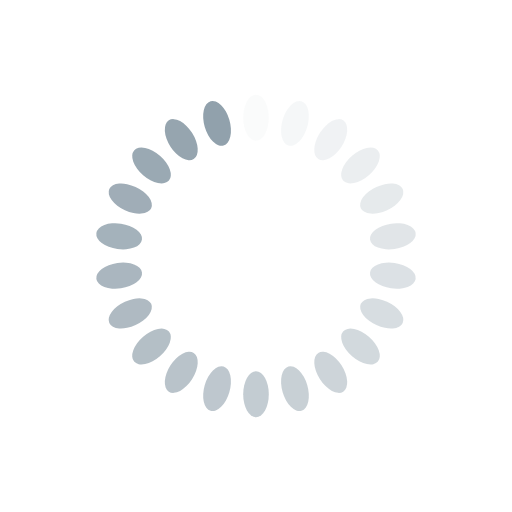
t = 0.00 s
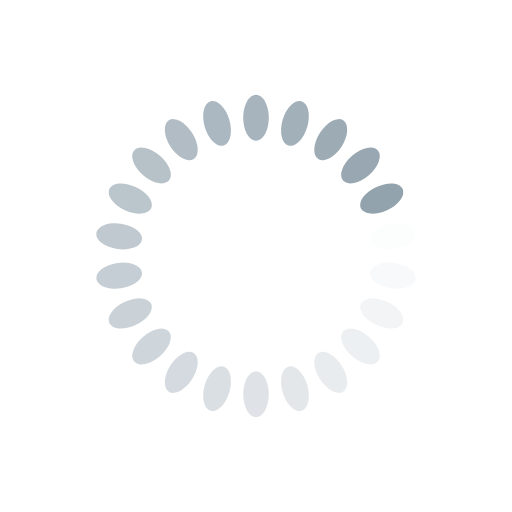
t = 0.25 s
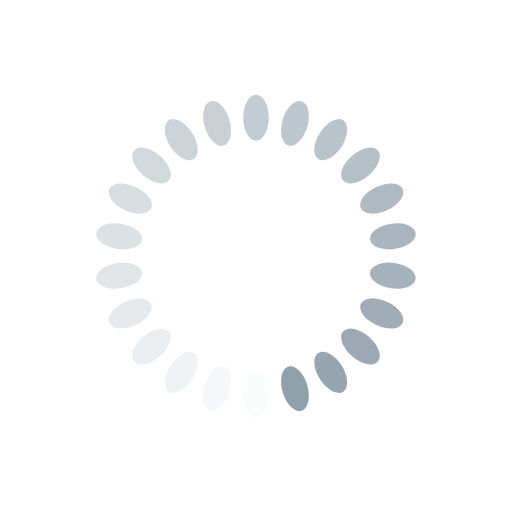
t = 0.50 s
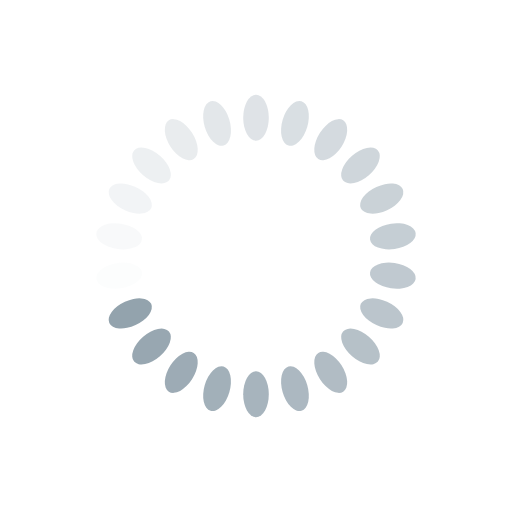
t = 0.75 s

The animated SVG that drew these frames (rendered in a browser with its animation timeline set to each time). Animation: 22 SMIL elements (animate=22); one cycle of 1.00 s, repeats indefinitely.

<?xml version="1.0" encoding="utf-8"?>
<svg xmlns="http://www.w3.org/2000/svg" xmlns:xlink="http://www.w3.org/1999/xlink" style="margin: auto; background: none; display: block; shape-rendering: auto;" width="297px" height="297px" viewBox="0 0 100 100" preserveAspectRatio="xMidYMid">
<g transform="rotate(0 50 50)">
  <rect x="47.5" y="18.5" rx="2.5" ry="4.5" width="5" height="9" fill="#91a1ac">
    <animate attributeName="opacity" values="1;0" keyTimes="0;1" dur="1s" begin="-0.9545454545454546s" repeatCount="indefinite"></animate>
  </rect>
</g><g transform="rotate(16.363636363636363 50 50)">
  <rect x="47.5" y="18.5" rx="2.5" ry="4.5" width="5" height="9" fill="#91a1ac">
    <animate attributeName="opacity" values="1;0" keyTimes="0;1" dur="1s" begin="-0.9090909090909091s" repeatCount="indefinite"></animate>
  </rect>
</g><g transform="rotate(32.72727272727273 50 50)">
  <rect x="47.5" y="18.5" rx="2.5" ry="4.5" width="5" height="9" fill="#91a1ac">
    <animate attributeName="opacity" values="1;0" keyTimes="0;1" dur="1s" begin="-0.8636363636363636s" repeatCount="indefinite"></animate>
  </rect>
</g><g transform="rotate(49.09090909090909 50 50)">
  <rect x="47.5" y="18.5" rx="2.5" ry="4.5" width="5" height="9" fill="#91a1ac">
    <animate attributeName="opacity" values="1;0" keyTimes="0;1" dur="1s" begin="-0.8181818181818182s" repeatCount="indefinite"></animate>
  </rect>
</g><g transform="rotate(65.45454545454545 50 50)">
  <rect x="47.5" y="18.5" rx="2.5" ry="4.5" width="5" height="9" fill="#91a1ac">
    <animate attributeName="opacity" values="1;0" keyTimes="0;1" dur="1s" begin="-0.7727272727272727s" repeatCount="indefinite"></animate>
  </rect>
</g><g transform="rotate(81.81818181818181 50 50)">
  <rect x="47.5" y="18.5" rx="2.5" ry="4.5" width="5" height="9" fill="#91a1ac">
    <animate attributeName="opacity" values="1;0" keyTimes="0;1" dur="1s" begin="-0.7272727272727273s" repeatCount="indefinite"></animate>
  </rect>
</g><g transform="rotate(98.18181818181819 50 50)">
  <rect x="47.5" y="18.5" rx="2.5" ry="4.5" width="5" height="9" fill="#91a1ac">
    <animate attributeName="opacity" values="1;0" keyTimes="0;1" dur="1s" begin="-0.6818181818181818s" repeatCount="indefinite"></animate>
  </rect>
</g><g transform="rotate(114.54545454545455 50 50)">
  <rect x="47.5" y="18.5" rx="2.5" ry="4.5" width="5" height="9" fill="#91a1ac">
    <animate attributeName="opacity" values="1;0" keyTimes="0;1" dur="1s" begin="-0.6363636363636364s" repeatCount="indefinite"></animate>
  </rect>
</g><g transform="rotate(130.9090909090909 50 50)">
  <rect x="47.5" y="18.5" rx="2.5" ry="4.5" width="5" height="9" fill="#91a1ac">
    <animate attributeName="opacity" values="1;0" keyTimes="0;1" dur="1s" begin="-0.5909090909090909s" repeatCount="indefinite"></animate>
  </rect>
</g><g transform="rotate(147.27272727272728 50 50)">
  <rect x="47.5" y="18.5" rx="2.5" ry="4.5" width="5" height="9" fill="#91a1ac">
    <animate attributeName="opacity" values="1;0" keyTimes="0;1" dur="1s" begin="-0.5454545454545454s" repeatCount="indefinite"></animate>
  </rect>
</g><g transform="rotate(163.63636363636363 50 50)">
  <rect x="47.5" y="18.5" rx="2.5" ry="4.5" width="5" height="9" fill="#91a1ac">
    <animate attributeName="opacity" values="1;0" keyTimes="0;1" dur="1s" begin="-0.5s" repeatCount="indefinite"></animate>
  </rect>
</g><g transform="rotate(180 50 50)">
  <rect x="47.5" y="18.5" rx="2.5" ry="4.5" width="5" height="9" fill="#91a1ac">
    <animate attributeName="opacity" values="1;0" keyTimes="0;1" dur="1s" begin="-0.45454545454545453s" repeatCount="indefinite"></animate>
  </rect>
</g><g transform="rotate(196.36363636363637 50 50)">
  <rect x="47.5" y="18.5" rx="2.5" ry="4.5" width="5" height="9" fill="#91a1ac">
    <animate attributeName="opacity" values="1;0" keyTimes="0;1" dur="1s" begin="-0.4090909090909091s" repeatCount="indefinite"></animate>
  </rect>
</g><g transform="rotate(212.72727272727272 50 50)">
  <rect x="47.5" y="18.5" rx="2.5" ry="4.5" width="5" height="9" fill="#91a1ac">
    <animate attributeName="opacity" values="1;0" keyTimes="0;1" dur="1s" begin="-0.36363636363636365s" repeatCount="indefinite"></animate>
  </rect>
</g><g transform="rotate(229.0909090909091 50 50)">
  <rect x="47.5" y="18.5" rx="2.5" ry="4.5" width="5" height="9" fill="#91a1ac">
    <animate attributeName="opacity" values="1;0" keyTimes="0;1" dur="1s" begin="-0.3181818181818182s" repeatCount="indefinite"></animate>
  </rect>
</g><g transform="rotate(245.45454545454547 50 50)">
  <rect x="47.5" y="18.5" rx="2.5" ry="4.5" width="5" height="9" fill="#91a1ac">
    <animate attributeName="opacity" values="1;0" keyTimes="0;1" dur="1s" begin="-0.2727272727272727s" repeatCount="indefinite"></animate>
  </rect>
</g><g transform="rotate(261.8181818181818 50 50)">
  <rect x="47.5" y="18.5" rx="2.5" ry="4.5" width="5" height="9" fill="#91a1ac">
    <animate attributeName="opacity" values="1;0" keyTimes="0;1" dur="1s" begin="-0.22727272727272727s" repeatCount="indefinite"></animate>
  </rect>
</g><g transform="rotate(278.1818181818182 50 50)">
  <rect x="47.5" y="18.5" rx="2.5" ry="4.5" width="5" height="9" fill="#91a1ac">
    <animate attributeName="opacity" values="1;0" keyTimes="0;1" dur="1s" begin="-0.18181818181818182s" repeatCount="indefinite"></animate>
  </rect>
</g><g transform="rotate(294.54545454545456 50 50)">
  <rect x="47.5" y="18.5" rx="2.5" ry="4.5" width="5" height="9" fill="#91a1ac">
    <animate attributeName="opacity" values="1;0" keyTimes="0;1" dur="1s" begin="-0.13636363636363635s" repeatCount="indefinite"></animate>
  </rect>
</g><g transform="rotate(310.90909090909093 50 50)">
  <rect x="47.5" y="18.5" rx="2.5" ry="4.5" width="5" height="9" fill="#91a1ac">
    <animate attributeName="opacity" values="1;0" keyTimes="0;1" dur="1s" begin="-0.09090909090909091s" repeatCount="indefinite"></animate>
  </rect>
</g><g transform="rotate(327.27272727272725 50 50)">
  <rect x="47.5" y="18.5" rx="2.5" ry="4.5" width="5" height="9" fill="#91a1ac">
    <animate attributeName="opacity" values="1;0" keyTimes="0;1" dur="1s" begin="-0.045454545454545456s" repeatCount="indefinite"></animate>
  </rect>
</g><g transform="rotate(343.6363636363636 50 50)">
  <rect x="47.5" y="18.5" rx="2.5" ry="4.5" width="5" height="9" fill="#91a1ac">
    <animate attributeName="opacity" values="1;0" keyTimes="0;1" dur="1s" begin="0s" repeatCount="indefinite"></animate>
  </rect>
</g>
</svg>
